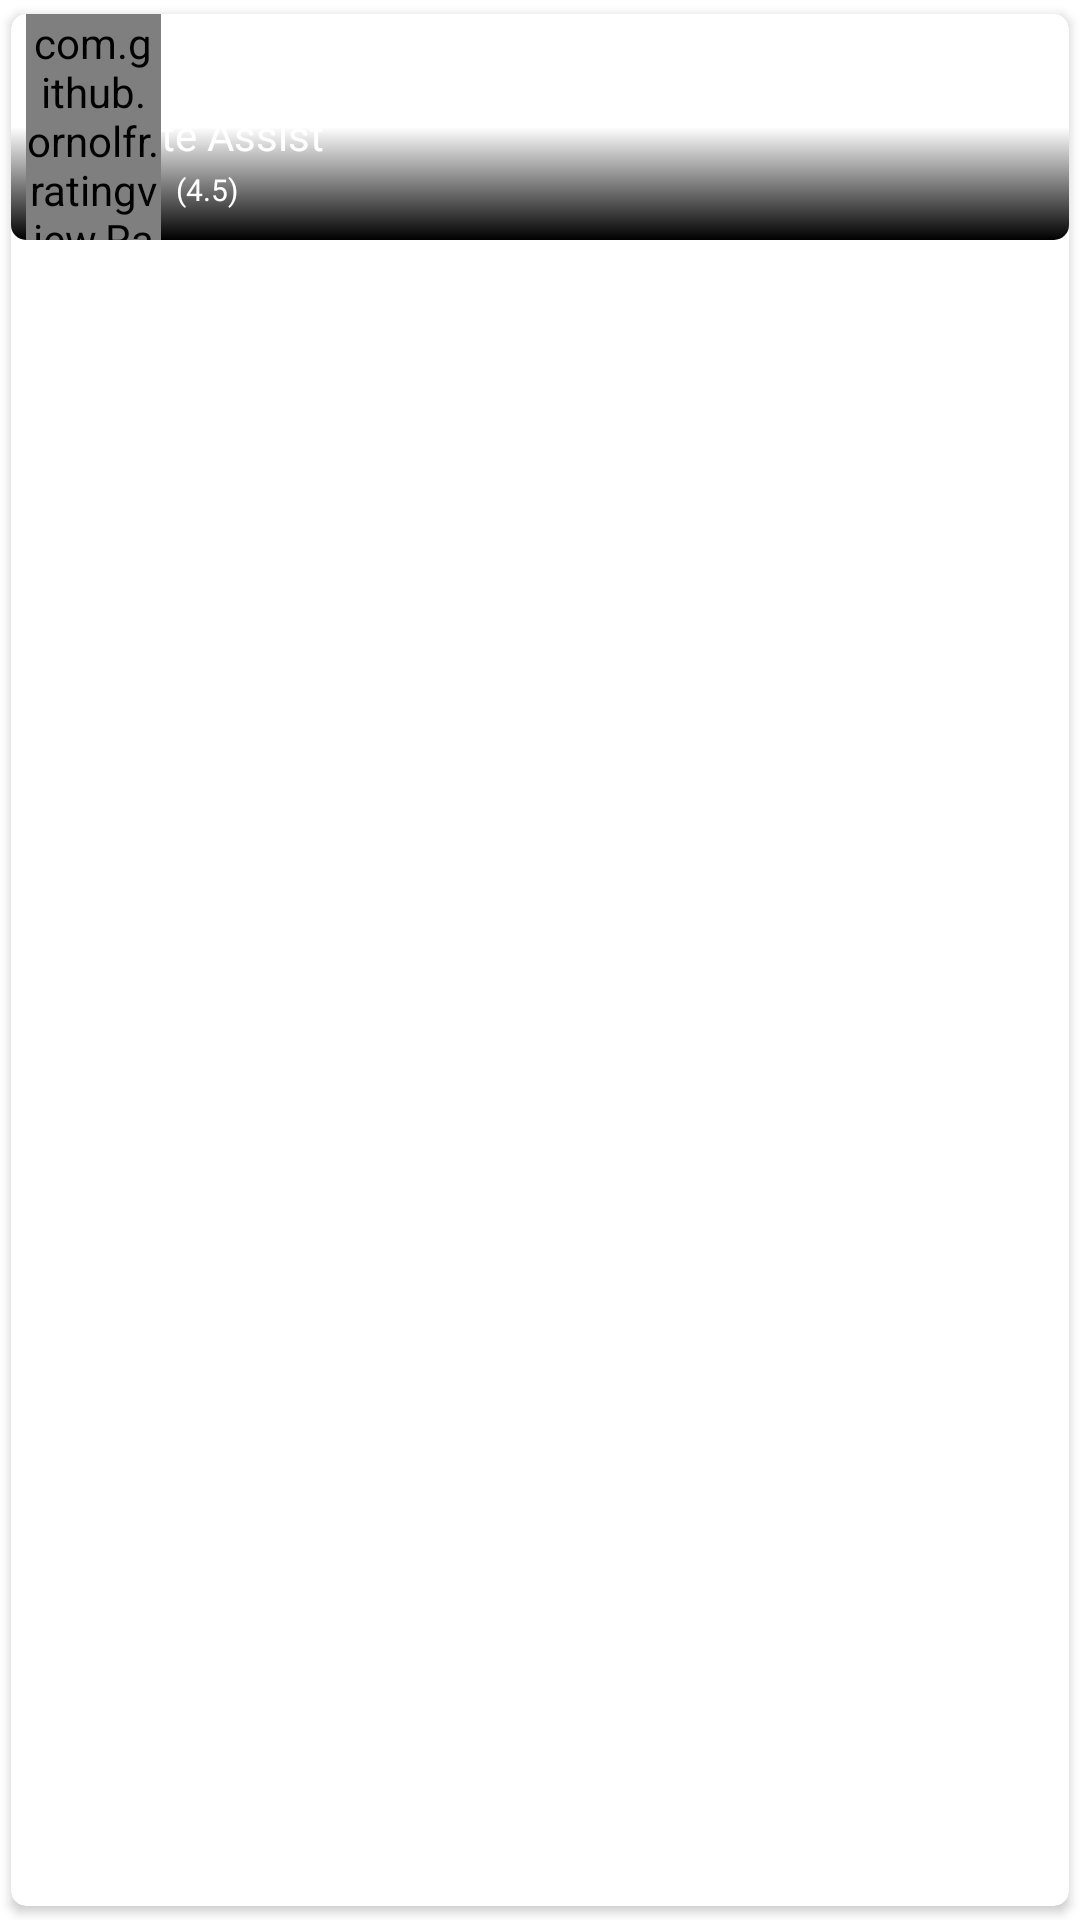

This screen was rendered from an Android layout file. Write that file and the resources it references.
<!-- AndroidManifest.xml: application theme AppTheme -->
<!-- res/layout/data_adapter.xml -->
<?xml version="1.0" encoding="utf-8"?>
<com.google.android.material.card.MaterialCardView xmlns:android="http://schemas.android.com/apk/res/android"
    xmlns:app="http://schemas.android.com/apk/res-auto"
    android:layout_width="match_parent"
    android:layout_height="wrap_content"
    android:layout_marginEnd="5dp"
    app:cardElevation="2dp"
    app:cardCornerRadius="5dp"
    app:cardUseCompatPadding="true">

    <androidx.constraintlayout.widget.ConstraintLayout
        android:id="@+id/con_movie_adapter"
        android:layout_width="match_parent"
        android:layout_height="wrap_content">

        <ImageView
            android:id="@+id/imageView_movie_adapter"
            android:layout_width="0dp"
            android:layout_height="0dp"
            android:scaleType="fitXY"
            android:src="@drawable/placeholder_portable"
            android:contentDescription="@string/app_name"
            app:layout_constraintStart_toStartOf="parent"
            app:layout_constraintEnd_toEndOf="parent"
            app:layout_constraintTop_toTopOf="parent"
            app:layout_constraintBottom_toBottomOf="parent" />

        <View
            android:id="@+id/view_movie_adapter"
            android:layout_width="0dp"
            android:layout_height="0dp"
            android:background="@drawable/image_thumb_text"
            app:layout_constraintStart_toStartOf="parent"
            app:layout_constraintEnd_toEndOf="parent"
            app:layout_constraintTop_toTopOf="parent"
            app:layout_constraintBottom_toBottomOf="parent" />

        <com.google.android.material.textview.MaterialTextView
            android:id="@+id/textView_lag_movie_adapter"
            android:layout_width="wrap_content"
            android:layout_height="wrap_content"
            android:layout_marginTop="10dp"
            android:ellipsize="end"
            android:maxWidth="80dp"
            android:maxLines="1"
            android:paddingStart="5dp"
            android:paddingTop="5dp"
            android:paddingEnd="10dp"
            android:paddingBottom="5dp"
            android:text="@string/app_name"
            android:textColor="@color/white"
            android:textSize="8sp"
            app:layout_constraintStart_toStartOf="parent"
            app:layout_constraintTop_toTopOf="parent" />

        <com.google.android.material.textview.MaterialTextView
            android:id="@+id/textView_name_movie_adapter"
            android:layout_width="match_parent"
            android:layout_height="wrap_content"
            android:layout_marginStart="5dp"
            android:layout_marginEnd="5dp"
            android:layout_marginBottom="2dp"
            android:ellipsize="end"
            android:maxLines="1"
            android:textSize="14sp"
            android:text="@string/app_name"
            android:textColor="@color/white"
            app:layout_constraintEnd_toEndOf="parent"
            app:layout_constraintStart_toStartOf="parent"
            app:layout_constraintBottom_toTopOf="@+id/textView_rating_movie_adapter" />

        <com.github.ornolfr.ratingview.RatingView
            android:id="@+id/ratingBar_movie_adapter"
            android:layout_width="45dp"
            android:layout_height="wrap_content"
            android:layout_gravity="center"
            android:layout_marginStart="5dp"
            app:drawable_empty="@drawable/stare"
            app:drawable_filled="@drawable/stare_y"
            app:drawable_half="@drawable/stare_yh"
            app:drawable_margin="1dp"
            app:drawable_size="8dp"
            app:is_indicator="true"
            app:max_count="5"
            app:layout_constraintStart_toStartOf="parent"
            app:layout_constraintBottom_toBottomOf="@+id/textView_rating_movie_adapter"
            app:layout_constraintTop_toTopOf="@+id/textView_rating_movie_adapter" />

        <com.google.android.material.textview.MaterialTextView
            android:id="@+id/textView_rating_movie_adapter"
            android:layout_width="0dp"
            android:layout_height="wrap_content"
            android:layout_gravity="center"
            android:layout_marginStart="5dp"
            android:layout_marginEnd="5dp"
            android:layout_marginBottom="10dp"
            android:ellipsize="end"
            android:maxLines="1"
            android:text="(4.5)"
            android:textColor="@color/white"
            android:textSize="10sp"
            app:layout_constraintBottom_toBottomOf="parent"
            app:layout_constraintEnd_toEndOf="parent"
            app:layout_constraintStart_toEndOf="@+id/ratingBar_movie_adapter" />

    </androidx.constraintlayout.widget.ConstraintLayout>

</com.google.android.material.card.MaterialCardView>
<!-- resources referenced by this layout -->
<resources>
  <color name="white">#FFFFFF</color>
  <!-- drawable image_thumb_text (drawable) -->
  <?xml version="1.0" encoding="utf-8"?>
  <shape xmlns:android="http://schemas.android.com/apk/res/android"
      android:shape="rectangle">
      <gradient
          android:angle="90"
          android:centerColor="@color/transparent"
          android:startColor="@color/black" />
      <corners android:radius="5dp" />
  </shape>
  <string name="app_name">Graduate Assist</string>
  <style name="AppTheme" parent="Theme.MaterialComponents.DayNight.NoActionBar">
          
          <item name="colorPrimary">@color/colorPrimary</item>
          <item name="colorPrimaryDark">@color/colorPrimaryDark</item>
          <item name="colorAccent">@color/colorAccent</item>
          <item name="autoCompleteTextViewStyle">@style/cursorColor</item>
      </style>
  <color name="transparent">#00000000</color>
  <color name="black">#000000</color>
  <color name="colorPrimary">#6DBA41</color>
  <color name="colorPrimaryDark">#407A1F</color>
  <color name="colorAccent">#6DBA41</color>
  <style name="cursorColor" parent="Widget.AppCompat.AutoCompleteTextView">
          <item name="android:textCursorDrawable">@drawable/cursor</item>
      </style>
</resources>
